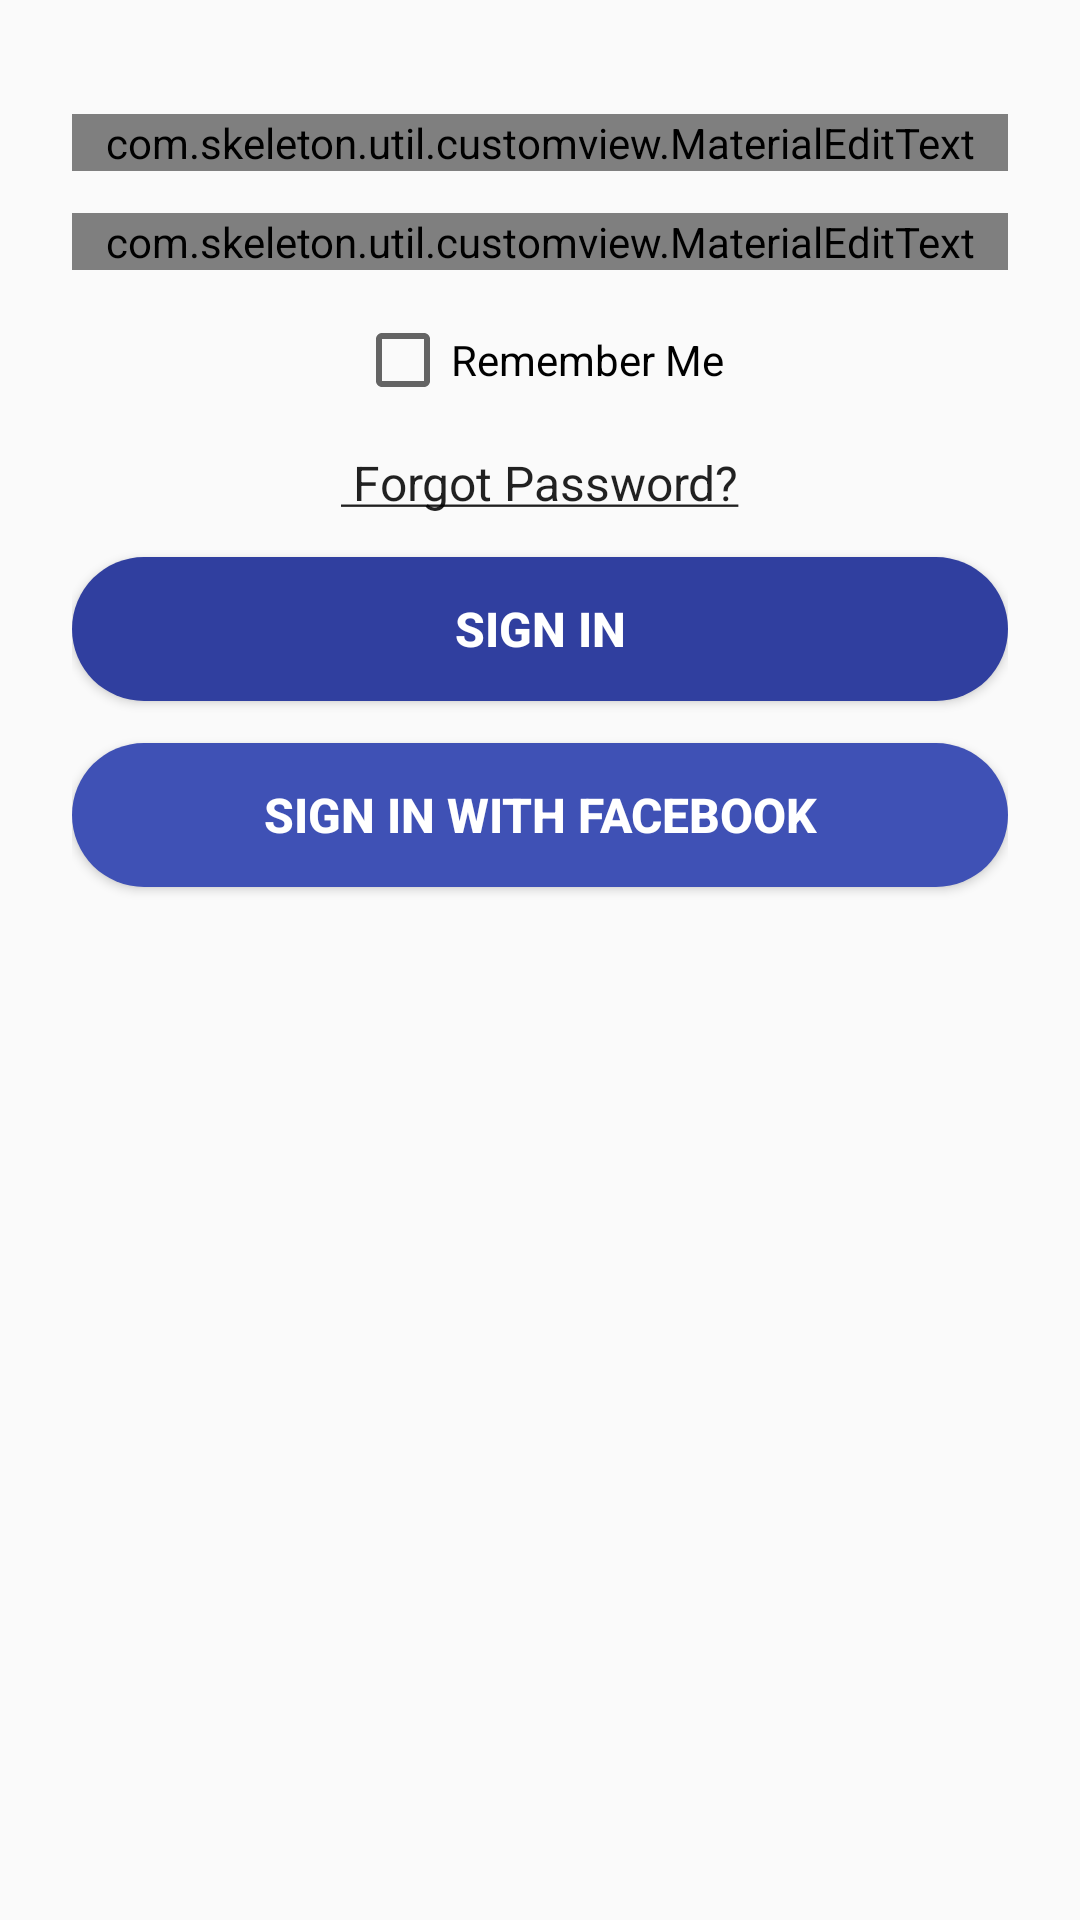

Android layout source for this screen:
<!-- AndroidManifest.xml: application theme AppTheme -->
<!-- res/layout/signin_page.xml -->
<?xml version="1.0" encoding="utf-8"?>
<RelativeLayout xmlns:android="http://schemas.android.com/apk/res/android"
    android:layout_width="match_parent"
    android:layout_height="match_parent"
    android:padding="24dp">

    <com.skeleton.util.customview.MaterialEditText
        android:id="@+id/frag_signin_et_email"
        style="@style/DeafaultEditText"
        android:layout_width="match_parent"
        android:layout_height="wrap_content"
        android:hint="@string/hint_signin_email_phone"
        android:inputType="textEmailAddress"/>


    <com.skeleton.util.customview.MaterialEditText
        android:id="@+id/frag_signin_et_pass"
        style="@style/DeafaultEditText"
        android:layout_width="match_parent"
        android:layout_height="wrap_content"
        android:layout_below="@+id/frag_signin_et_email"
        android:hint="@string/hint_signup_pass"
        android:inputType="textPassword"/>


    <android.support.v7.widget.AppCompatCheckBox
        android:id="@+id/frag_signin_cb_remb"
        android:layout_width="wrap_content"
        android:layout_height="wrap_content"
        android:layout_below="@+id/frag_signin_et_pass"
        android:layout_centerHorizontal="true"
        android:layout_marginTop="@dimen/spacing_normal"
        android:text="@string/text_remember_me"/>

    <TextView
        android:id="@+id/frag_signin_tv_forgot"
        style="@style/CustomTextAppearance"
        android:layout_width="wrap_content"
        android:layout_height="wrap_content"
        android:layout_below="@+id/frag_signin_cb_remb"
        android:layout_centerHorizontal="true"
        android:layout_marginTop="@dimen/spacing_normal"
        android:text="@string/text_forgot_pass"/>

    <Button
        android:id="@+id/frag_signin_bt_sign_in"
        style="@style/RoundedButtonPrimary"
        android:layout_below="@+id/frag_signin_tv_forgot"
        android:layout_gravity="bottom|center_horizontal"
        android:text="@string/text_btn_signin"/>

    <Button
        android:id="@+id/frag_signin_bt_fb"
        style="@style/RoundedButtonPrimary"
        android:layout_below="@+id/frag_signin_bt_sign_in"
        android:layout_gravity="bottom|center_horizontal"
        android:background="@drawable/shape_pill_secondary"
        android:text="@string/text_btn_signin_fb"/>



</RelativeLayout>
<!-- resources referenced by this layout -->
<resources>
  <dimen name="spacing_normal">14dp</dimen>
  <string name="hint_signin_email_phone">Email/Phone Number</string>
  <string name="hint_signup_pass">Password</string>
  <string name="text_btn_signin">Sign In</string>
  <string name="text_btn_signin_fb">Sign In With Facebook</string>
  <string name="text_forgot_pass"><u> Forgot Password?</u></string>
  <string name="text_remember_me">Remember Me</string>
  <style name="CustomTextAppearance" parent="android:TextAppearance">
          <item name="android:textStyle">normal</item>
          
          <item name="fontPath">fonts/Dosis-Medium.ttf</item>
      </style>
  <style name="DeafaultEditText">
          <item name="android:layout_width">match_parent</item>
          <item name="android:layout_height">wrap_content</item>
          <item name="android:layout_marginTop">@dimen/spacing_normal</item>
          <item name="android:textAppearance">@style/CustomTextAppearance</item>
          <item name="android:textColor">@color/black</item>
          <item name="android:textColorHint">@color/gray_dark</item>
          <item name="android:weekSeparatorLineColor">@color/colorAccent</item>
          <item name="android:gravity">center_horizontal</item>
          <item name="android:textStyle">bold</item>
      </style>
  <style name="RoundedButtonPrimary">
          <item name="android:layout_width">match_parent</item>
          <item name="android:layout_height">48dp</item>
          <item name="android:textStyle">bold</item>
          <item name="android:textSize">@dimen/font_large</item>
          <item name="android:layout_marginTop">@dimen/spacing_normal</item>
          <item name="android:background">@drawable/shape_pill_primary</item>
          <item name="android:padding">@dimen/spacing_small</item>
          <item name="android:textColor">@android:color/white</item>
          <item name="android:gravity">center</item>
  
      </style>
  <style name="AppTheme" parent="Theme.AppCompat.Light.NoActionBar">
          
          <item name="colorPrimary">@color/colorPrimary</item>
          <item name="colorPrimaryDark">@color/colorPrimaryDark</item>
          <item name="colorAccent">@color/colorAccent</item>
          <item name="android:windowEnableSplitTouch">false</item>
          <item name="android:splitMotionEvents">false</item>
      </style>
  <dimen name="pill_button_corner_radius">30dp</dimen>
  <dimen name="pill_button_radius">60dp</dimen>
  <color name="colorPrimary">#3F51B5</color>
  <dimen name="pill_button_width">88dp</dimen>
  <dimen name="pill_button_height">32dp</dimen>
  <color name="black">#000</color>
  <color name="gray_dark">#5F5F5F</color>
  <color name="colorAccent">#FF4081</color>
  <dimen name="font_large">16sp</dimen>
  <!-- drawable shape_pill_primary (drawable) -->
  <?xml version="1.0" encoding="utf-8"?>
  <shape xmlns:android="http://schemas.android.com/apk/res/android"
      android:shape="rectangle">
  
      <corners
          android:bottomLeftRadius="@dimen/pill_button_corner_radius"
          android:bottomRightRadius="@dimen/pill_button_corner_radius"
          android:radius="@dimen/pill_button_radius"
          android:topLeftRadius="@dimen/pill_button_corner_radius"
          android:topRightRadius="@dimen/pill_button_corner_radius"/>
  
      <solid android:color="@color/colorPrimaryDark"/>
  
      <padding
          android:bottom="0dp"
          android:left="0dp"
          android:right="0dp"
          android:top="0dp"/>
  
      <size
          android:width="@dimen/pill_button_width"
          android:height="@dimen/pill_button_height"/>
  
  </shape>
  <dimen name="spacing_small">10dp</dimen>
  <color name="colorPrimaryDark">#303F9F</color>
</resources>
